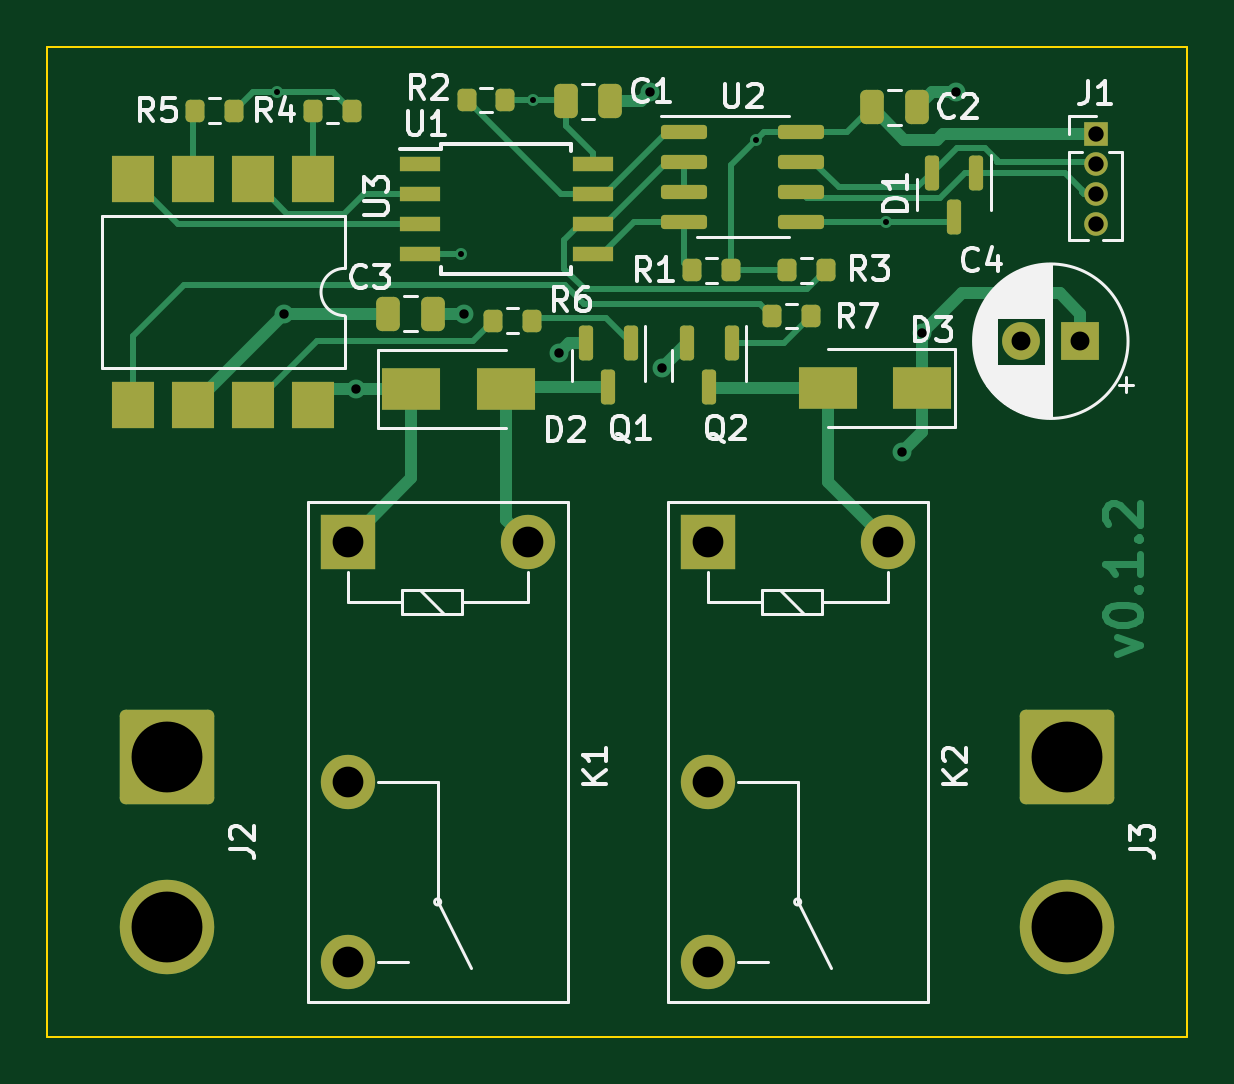
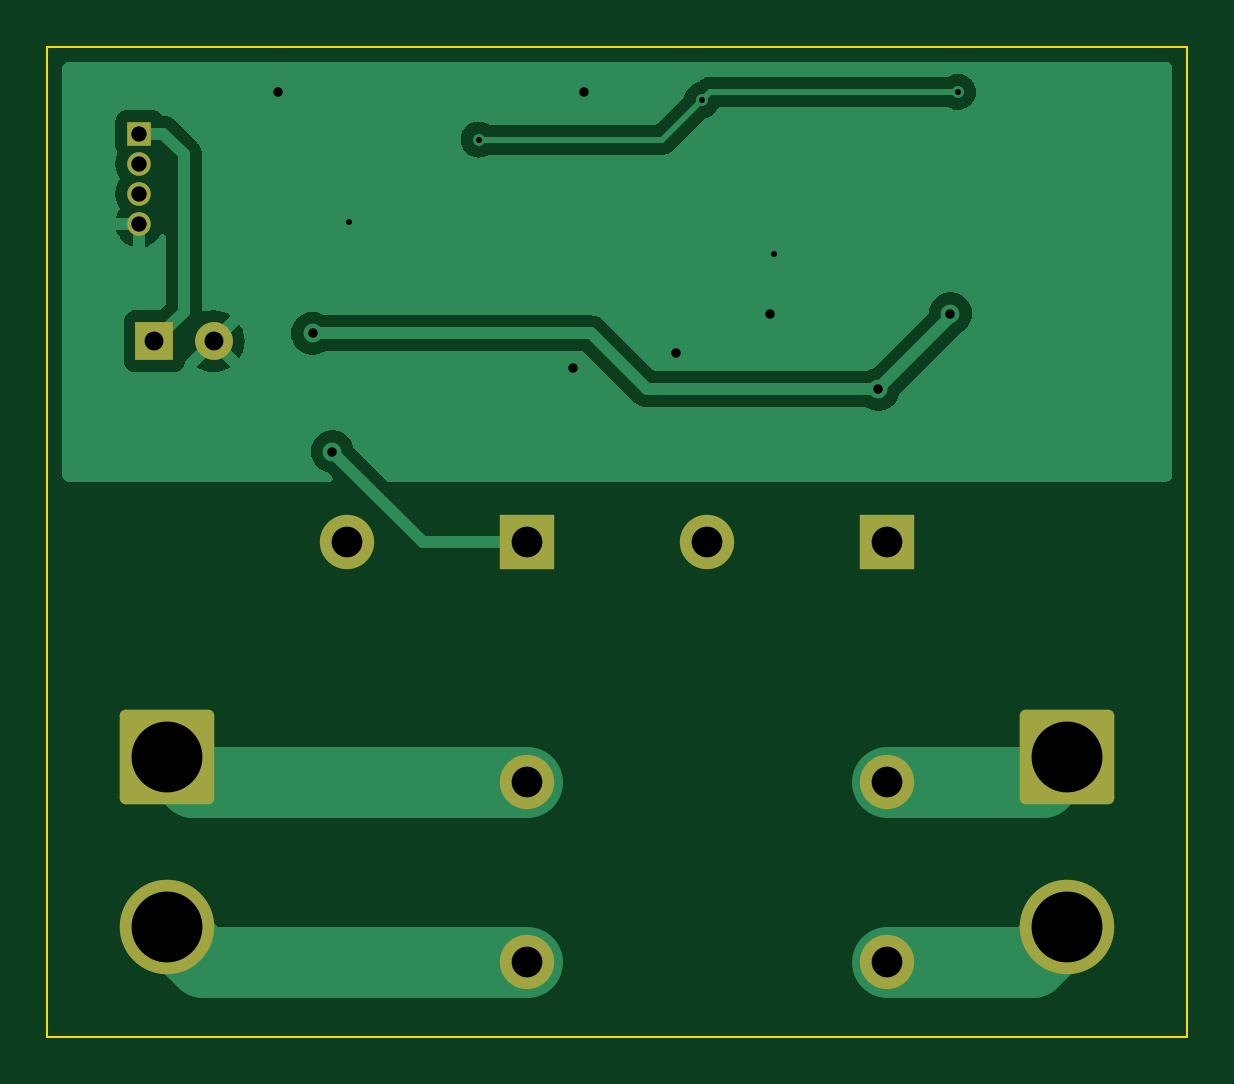
Circuit board: 10 layer files. Board 48.3 x 41.9 mm.
- bottom_copper: 2Relay-B_Cu.gbr (27323 bytes)
- bottom_mask: 2Relay-B_Mask.gbr (1967 bytes)
- paste: 2Relay-B_Paste.gbr (468 bytes)
- bottom_silk: 2Relay-B_Silkscreen.gbr (469 bytes)
- outline: 2Relay-Edge_Cuts.gbr (855 bytes)
- top_copper: 2Relay-F_Cu.gbr (16445 bytes)
- top_mask: 2Relay-F_Mask.gbr (4484 bytes)
- paste: 2Relay-F_Paste.gbr (3548 bytes)
- top_silk: 2Relay-F_Silkscreen.gbr (27674 bytes)
- drill: 2Relay.drl (1141 bytes)

=== bottom_copper: 2Relay-B_Cu.gbr (27323 bytes, source omitted) ===
=== bottom_mask: 2Relay-B_Mask.gbr (1967 bytes, source withheld) ===
=== paste: 2Relay-B_Paste.gbr ===
%TF.GenerationSoftware,KiCad,Pcbnew,(6.0.0)*%
%TF.CreationDate,2022-01-09T12:47:45+00:00*%
%TF.ProjectId,2Relay,3252656c-6179-42e6-9b69-6361645f7063,rev?*%
%TF.SameCoordinates,Original*%
%TF.FileFunction,Paste,Bot*%
%TF.FilePolarity,Positive*%
%FSLAX46Y46*%
G04 Gerber Fmt 4.6, Leading zero omitted, Abs format (unit mm)*
G04 Created by KiCad (PCBNEW (6.0.0)) date 2022-01-09 12:47:45*
%MOMM*%
%LPD*%
G01*
G04 APERTURE LIST*
G04 APERTURE END LIST*
M02*

=== bottom_silk: 2Relay-B_Silkscreen.gbr ===
%TF.GenerationSoftware,KiCad,Pcbnew,(6.0.0)*%
%TF.CreationDate,2022-01-09T12:47:45+00:00*%
%TF.ProjectId,2Relay,3252656c-6179-42e6-9b69-6361645f7063,rev?*%
%TF.SameCoordinates,Original*%
%TF.FileFunction,Legend,Bot*%
%TF.FilePolarity,Positive*%
%FSLAX46Y46*%
G04 Gerber Fmt 4.6, Leading zero omitted, Abs format (unit mm)*
G04 Created by KiCad (PCBNEW (6.0.0)) date 2022-01-09 12:47:45*
%MOMM*%
%LPD*%
G01*
G04 APERTURE LIST*
G04 APERTURE END LIST*
M02*

=== outline: 2Relay-Edge_Cuts.gbr ===
%TF.GenerationSoftware,KiCad,Pcbnew,(6.0.0)*%
%TF.CreationDate,2022-01-09T12:47:45+00:00*%
%TF.ProjectId,2Relay,3252656c-6179-42e6-9b69-6361645f7063,rev?*%
%TF.SameCoordinates,Original*%
%TF.FileFunction,Profile,NP*%
%FSLAX46Y46*%
G04 Gerber Fmt 4.6, Leading zero omitted, Abs format (unit mm)*
G04 Created by KiCad (PCBNEW (6.0.0)) date 2022-01-09 12:47:45*
%MOMM*%
%LPD*%
G01*
G04 APERTURE LIST*
%TA.AperFunction,Profile*%
%ADD10C,0.100000*%
%TD*%
G04 APERTURE END LIST*
D10*
X81915000Y-78740000D02*
X81915000Y-46355000D01*
X81915000Y-85725000D02*
X81915000Y-88265000D01*
X130175000Y-88265000D02*
X81915000Y-88265000D01*
X130175000Y-46355000D02*
X130175000Y-88265000D01*
X81915000Y-46355000D02*
X130175000Y-46355000D01*
X81915000Y-84455000D02*
X81915000Y-85725000D01*
X81915000Y-84455000D02*
X81915000Y-78740000D01*
M02*

=== top_copper: 2Relay-F_Cu.gbr (16445 bytes, source omitted) ===
=== top_mask: 2Relay-F_Mask.gbr ===
%TF.GenerationSoftware,KiCad,Pcbnew,(6.0.0)*%
%TF.CreationDate,2022-01-09T12:47:45+00:00*%
%TF.ProjectId,2Relay,3252656c-6179-42e6-9b69-6361645f7063,rev?*%
%TF.SameCoordinates,Original*%
%TF.FileFunction,Soldermask,Top*%
%TF.FilePolarity,Negative*%
%FSLAX46Y46*%
G04 Gerber Fmt 4.6, Leading zero omitted, Abs format (unit mm)*
G04 Created by KiCad (PCBNEW (6.0.0)) date 2022-01-09 12:47:45*
%MOMM*%
%LPD*%
G01*
G04 APERTURE LIST*
G04 Aperture macros list*
%AMRoundRect*
0 Rectangle with rounded corners*
0 $1 Rounding radius*
0 $2 $3 $4 $5 $6 $7 $8 $9 X,Y pos of 4 corners*
0 Add a 4 corners polygon primitive as box body*
4,1,4,$2,$3,$4,$5,$6,$7,$8,$9,$2,$3,0*
0 Add four circle primitives for the rounded corners*
1,1,$1+$1,$2,$3*
1,1,$1+$1,$4,$5*
1,1,$1+$1,$6,$7*
1,1,$1+$1,$8,$9*
0 Add four rect primitives between the rounded corners*
20,1,$1+$1,$2,$3,$4,$5,0*
20,1,$1+$1,$4,$5,$6,$7,0*
20,1,$1+$1,$6,$7,$8,$9,0*
20,1,$1+$1,$8,$9,$2,$3,0*%
G04 Aperture macros list end*
%ADD10R,1.000000X1.000000*%
%ADD11O,1.000000X1.000000*%
%ADD12RoundRect,0.150000X-0.150000X0.587500X-0.150000X-0.587500X0.150000X-0.587500X0.150000X0.587500X0*%
%ADD13RoundRect,0.250000X-0.250000X-0.475000X0.250000X-0.475000X0.250000X0.475000X-0.250000X0.475000X0*%
%ADD14RoundRect,0.150000X-0.825000X-0.150000X0.825000X-0.150000X0.825000X0.150000X-0.825000X0.150000X0*%
%ADD15R,2.500000X1.800000*%
%ADD16RoundRect,0.200000X0.200000X0.275000X-0.200000X0.275000X-0.200000X-0.275000X0.200000X-0.275000X0*%
%ADD17RoundRect,0.200000X-0.200000X-0.275000X0.200000X-0.275000X0.200000X0.275000X-0.200000X0.275000X0*%
%ADD18R,2.300000X2.300000*%
%ADD19C,2.300000*%
%ADD20RoundRect,0.250000X-1.750000X1.750000X-1.750000X-1.750000X1.750000X-1.750000X1.750000X1.750000X0*%
%ADD21C,4.000000*%
%ADD22R,1.600000X1.600000*%
%ADD23C,1.600000*%
%ADD24R,1.780000X2.000000*%
%ADD25R,1.700000X0.650000*%
G04 APERTURE END LIST*
D10*
%TO.C,J1*%
X126288800Y-50038000D03*
D11*
X126288800Y-51308000D03*
X126288800Y-52578000D03*
X126288800Y-53848000D03*
%TD*%
D12*
%TO.C,Q2*%
X110881200Y-58904900D03*
X108981200Y-58904900D03*
X109931200Y-60779900D03*
%TD*%
D13*
%TO.C,C2*%
X116819600Y-48920400D03*
X118719600Y-48920400D03*
%TD*%
D12*
%TO.C,Q1*%
X106614000Y-58904900D03*
X104714000Y-58904900D03*
X105664000Y-60779900D03*
%TD*%
D14*
%TO.C,U2*%
X108878600Y-49961800D03*
X108878600Y-51231800D03*
X108878600Y-52501800D03*
X108878600Y-53771800D03*
X113828600Y-53771800D03*
X113828600Y-52501800D03*
X113828600Y-51231800D03*
X113828600Y-49961800D03*
%TD*%
D15*
%TO.C,D2*%
X97314000Y-60858400D03*
X101314000Y-60858400D03*
%TD*%
D16*
%TO.C,R5*%
X89826600Y-49072800D03*
X88176600Y-49072800D03*
%TD*%
D17*
%TO.C,R7*%
X112599200Y-57759600D03*
X114249200Y-57759600D03*
%TD*%
D18*
%TO.C,K2*%
X109865000Y-67325000D03*
D19*
X109865000Y-77485000D03*
X109865000Y-85105000D03*
X117485000Y-67325000D03*
%TD*%
D12*
%TO.C,D1*%
X121244400Y-51691300D03*
X119344400Y-51691300D03*
X120294400Y-53566300D03*
%TD*%
D16*
%TO.C,R1*%
X110857800Y-55829200D03*
X109207800Y-55829200D03*
%TD*%
D20*
%TO.C,J3*%
X125095000Y-76410000D03*
D21*
X125095000Y-83610000D03*
%TD*%
D13*
%TO.C,C3*%
X96332000Y-57658000D03*
X98232000Y-57658000D03*
%TD*%
D18*
%TO.C,K1*%
X94625000Y-67325000D03*
D19*
X94625000Y-77485000D03*
X94625000Y-85105000D03*
X102245000Y-67325000D03*
%TD*%
D16*
%TO.C,R2*%
X101307400Y-48615600D03*
X99657400Y-48615600D03*
%TD*%
%TO.C,R4*%
X94805000Y-49072800D03*
X93155000Y-49072800D03*
%TD*%
D15*
%TO.C,D3*%
X118941600Y-60807600D03*
X114941600Y-60807600D03*
%TD*%
D13*
%TO.C,C1*%
X103850400Y-48666400D03*
X105750400Y-48666400D03*
%TD*%
D22*
%TO.C,C4*%
X125642380Y-58826400D03*
D23*
X123142380Y-58826400D03*
%TD*%
D24*
%TO.C,U3*%
X93167200Y-51978600D03*
X90627200Y-51978600D03*
X88087200Y-51978600D03*
X85547200Y-51978600D03*
X85547200Y-61508600D03*
X88087200Y-61508600D03*
X90627200Y-61508600D03*
X93167200Y-61508600D03*
%TD*%
D17*
%TO.C,R3*%
X113233200Y-55829200D03*
X114883200Y-55829200D03*
%TD*%
%TO.C,R6*%
X100775000Y-57962800D03*
X102425000Y-57962800D03*
%TD*%
D25*
%TO.C,U1*%
X97696000Y-51333400D03*
X97696000Y-52603400D03*
X97696000Y-53873400D03*
X97696000Y-55143400D03*
X104996000Y-55143400D03*
X104996000Y-53873400D03*
X104996000Y-52603400D03*
X104996000Y-51333400D03*
%TD*%
D20*
%TO.C,J2*%
X86995000Y-76410000D03*
D21*
X86995000Y-83610000D03*
%TD*%
M02*

=== paste: 2Relay-F_Paste.gbr ===
%TF.GenerationSoftware,KiCad,Pcbnew,(6.0.0)*%
%TF.CreationDate,2022-01-09T12:47:45+00:00*%
%TF.ProjectId,2Relay,3252656c-6179-42e6-9b69-6361645f7063,rev?*%
%TF.SameCoordinates,Original*%
%TF.FileFunction,Paste,Top*%
%TF.FilePolarity,Positive*%
%FSLAX46Y46*%
G04 Gerber Fmt 4.6, Leading zero omitted, Abs format (unit mm)*
G04 Created by KiCad (PCBNEW (6.0.0)) date 2022-01-09 12:47:45*
%MOMM*%
%LPD*%
G01*
G04 APERTURE LIST*
G04 Aperture macros list*
%AMRoundRect*
0 Rectangle with rounded corners*
0 $1 Rounding radius*
0 $2 $3 $4 $5 $6 $7 $8 $9 X,Y pos of 4 corners*
0 Add a 4 corners polygon primitive as box body*
4,1,4,$2,$3,$4,$5,$6,$7,$8,$9,$2,$3,0*
0 Add four circle primitives for the rounded corners*
1,1,$1+$1,$2,$3*
1,1,$1+$1,$4,$5*
1,1,$1+$1,$6,$7*
1,1,$1+$1,$8,$9*
0 Add four rect primitives between the rounded corners*
20,1,$1+$1,$2,$3,$4,$5,0*
20,1,$1+$1,$4,$5,$6,$7,0*
20,1,$1+$1,$6,$7,$8,$9,0*
20,1,$1+$1,$8,$9,$2,$3,0*%
G04 Aperture macros list end*
%ADD10RoundRect,0.150000X-0.150000X0.587500X-0.150000X-0.587500X0.150000X-0.587500X0.150000X0.587500X0*%
%ADD11RoundRect,0.250000X-0.250000X-0.475000X0.250000X-0.475000X0.250000X0.475000X-0.250000X0.475000X0*%
%ADD12RoundRect,0.150000X-0.825000X-0.150000X0.825000X-0.150000X0.825000X0.150000X-0.825000X0.150000X0*%
%ADD13R,2.500000X1.800000*%
%ADD14RoundRect,0.200000X0.200000X0.275000X-0.200000X0.275000X-0.200000X-0.275000X0.200000X-0.275000X0*%
%ADD15RoundRect,0.200000X-0.200000X-0.275000X0.200000X-0.275000X0.200000X0.275000X-0.200000X0.275000X0*%
%ADD16R,1.780000X2.000000*%
%ADD17R,1.700000X0.650000*%
G04 APERTURE END LIST*
D10*
%TO.C,Q2*%
X110881200Y-58904900D03*
X108981200Y-58904900D03*
X109931200Y-60779900D03*
%TD*%
D11*
%TO.C,C2*%
X116819600Y-48920400D03*
X118719600Y-48920400D03*
%TD*%
D10*
%TO.C,Q1*%
X106614000Y-58904900D03*
X104714000Y-58904900D03*
X105664000Y-60779900D03*
%TD*%
D12*
%TO.C,U2*%
X108878600Y-49961800D03*
X108878600Y-51231800D03*
X108878600Y-52501800D03*
X108878600Y-53771800D03*
X113828600Y-53771800D03*
X113828600Y-52501800D03*
X113828600Y-51231800D03*
X113828600Y-49961800D03*
%TD*%
D13*
%TO.C,D2*%
X97314000Y-60858400D03*
X101314000Y-60858400D03*
%TD*%
D14*
%TO.C,R5*%
X89826600Y-49072800D03*
X88176600Y-49072800D03*
%TD*%
D15*
%TO.C,R7*%
X112599200Y-57759600D03*
X114249200Y-57759600D03*
%TD*%
D10*
%TO.C,D1*%
X121244400Y-51691300D03*
X119344400Y-51691300D03*
X120294400Y-53566300D03*
%TD*%
D14*
%TO.C,R1*%
X110857800Y-55829200D03*
X109207800Y-55829200D03*
%TD*%
D11*
%TO.C,C3*%
X96332000Y-57658000D03*
X98232000Y-57658000D03*
%TD*%
D14*
%TO.C,R2*%
X101307400Y-48615600D03*
X99657400Y-48615600D03*
%TD*%
%TO.C,R4*%
X94805000Y-49072800D03*
X93155000Y-49072800D03*
%TD*%
D13*
%TO.C,D3*%
X118941600Y-60807600D03*
X114941600Y-60807600D03*
%TD*%
D11*
%TO.C,C1*%
X103850400Y-48666400D03*
X105750400Y-48666400D03*
%TD*%
D16*
%TO.C,U3*%
X93167200Y-51978600D03*
X90627200Y-51978600D03*
X88087200Y-51978600D03*
X85547200Y-51978600D03*
X85547200Y-61508600D03*
X88087200Y-61508600D03*
X90627200Y-61508600D03*
X93167200Y-61508600D03*
%TD*%
D15*
%TO.C,R3*%
X113233200Y-55829200D03*
X114883200Y-55829200D03*
%TD*%
%TO.C,R6*%
X100775000Y-57962800D03*
X102425000Y-57962800D03*
%TD*%
D17*
%TO.C,U1*%
X97696000Y-51333400D03*
X97696000Y-52603400D03*
X97696000Y-53873400D03*
X97696000Y-55143400D03*
X104996000Y-55143400D03*
X104996000Y-53873400D03*
X104996000Y-52603400D03*
X104996000Y-51333400D03*
%TD*%
M02*

=== top_silk: 2Relay-F_Silkscreen.gbr (27674 bytes, source omitted) ===
=== drill: 2Relay.drl ===
M48
; DRILL file {KiCad (6.0.0)} date Sun Jan  9 12:47:47 2022
; FORMAT={-:-/ absolute / inch / decimal}
; #@! TF.CreationDate,2022-01-09T12:47:47+00:00
; #@! TF.GenerationSoftware,Kicad,Pcbnew,(6.0.0)
; #@! TF.FileFunction,MixedPlating,1,2
FMAT,2
INCH
; #@! TA.AperFunction,Plated,PTH,ViaDrill
T1C0.0100
; #@! TA.AperFunction,Plated,PTH,ViaDrill
T2C0.0157
; #@! TA.AperFunction,Plated,PTH,ComponentDrill
T3C0.0256
; #@! TA.AperFunction,Plated,PTH,ComponentDrill
T4C0.0315
; #@! TA.AperFunction,Plated,PTH,ComponentDrill
T5C0.0512
; #@! TA.AperFunction,Plated,PTH,ComponentDrill
T6C0.1181
%
G90
G05
T1
X3.6075Y-1.9005
X3.914Y-2.17
X4.034Y-1.914
X4.406Y-1.98
X4.623Y-2.117
T2
X3.62Y-2.27
X3.74Y-2.396
X3.92Y-2.27
X4.078Y-2.336
X4.23Y-1.9
X4.2488Y-2.3609
X4.65Y-2.5
X4.683Y-2.303
X4.74Y-1.9
T3
X4.972Y-1.97
X4.972Y-2.02
X4.972Y-2.07
X4.972Y-2.12
T4
X4.8481Y-2.316
X4.9466Y-2.316
T5
X3.7254Y-2.6506
X3.7254Y-3.0506
X3.7254Y-3.3506
X4.0254Y-2.6506
X4.3254Y-2.6506
X4.3254Y-3.0506
X4.3254Y-3.3506
X4.6254Y-2.6506
T6
X3.425Y-3.0083
X3.425Y-3.2917
X4.925Y-3.0083
X4.925Y-3.2917
T0
M30

